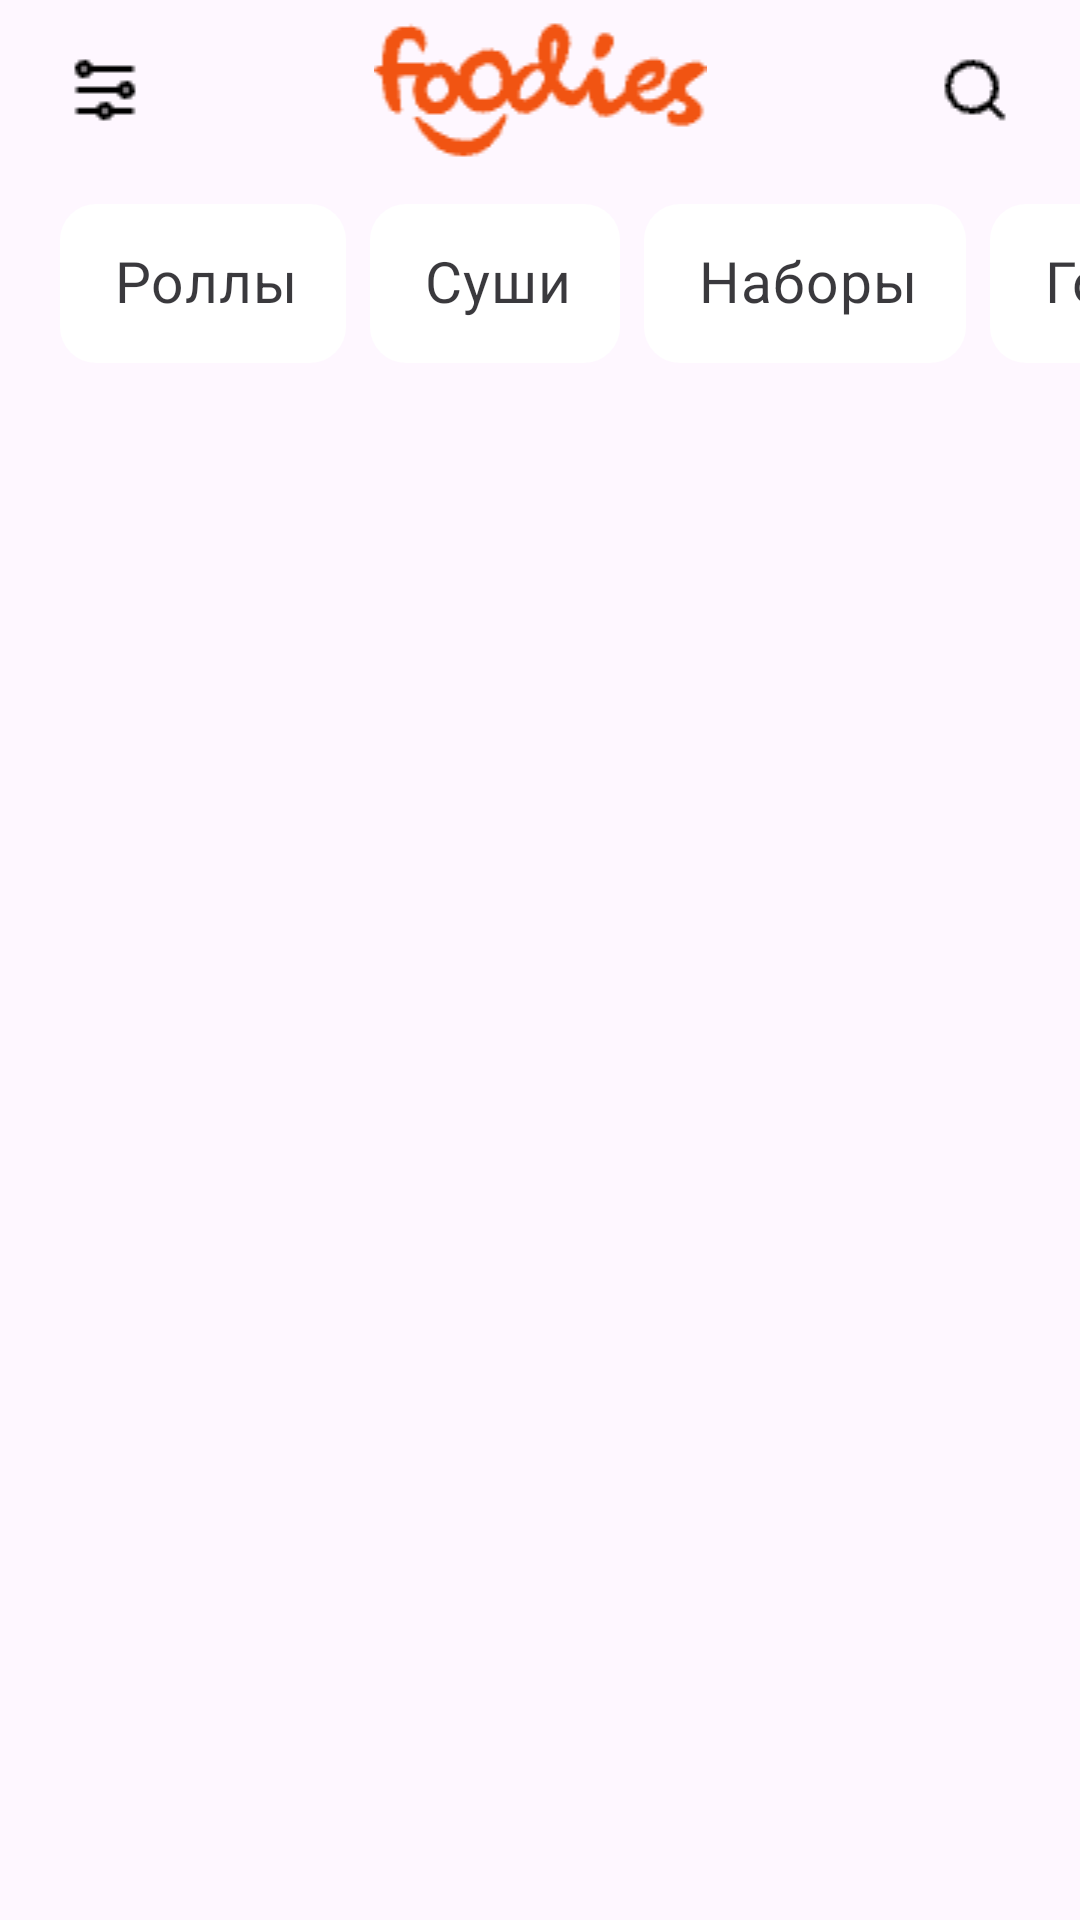

Here is an Android app screen rendered from its layout file. Give the layout XML and the strings, colors and styles it references.
<!-- AndroidManifest.xml: application theme Theme.Test -->
<!-- res/layout/activity_main.xml -->
<?xml version="1.0" encoding="utf-8"?>
<androidx.constraintlayout.widget.ConstraintLayout xmlns:android="http://schemas.android.com/apk/res/android"
    xmlns:app="http://schemas.android.com/apk/res-auto"
    xmlns:tools="http://schemas.android.com/tools"
    android:id="@+id/main"
    android:layout_width="match_parent"
    android:layout_height="match_parent"
    tools:context=".MainActivity">

    <include
        android:id="@+id/include"
        layout="@layout/my_toolbar"
        app:layout_constraintEnd_toEndOf="parent"
        app:layout_constraintStart_toStartOf="parent"
        app:layout_constraintTop_toTopOf="parent" />

    <HorizontalScrollView
        android:id="@+id/horizontalScrollView"
        android:layout_width="0dp"
        android:layout_height="wrap_content"
        android:layout_marginTop="8dp"
        android:scrollbars="none"
        app:layout_constraintEnd_toEndOf="parent"
        app:layout_constraintHorizontal_bias="1.0"
        app:layout_constraintStart_toStartOf="parent"
        app:layout_constraintTop_toBottomOf="@+id/include">

        <com.google.android.material.chip.ChipGroup
            android:layout_width="match_parent"
            android:layout_height="60dp"
            android:layout_marginLeft="15dp"
            android:layout_marginRight="10dp"
            app:layout_constraintEnd_toEndOf="parent"
            app:layout_constraintHorizontal_bias="0.0"
            app:layout_constraintStart_toStartOf="parent"
            app:layout_constraintTop_toBottomOf="@+id/include"
            app:singleSelection="true">

            <com.google.android.material.chip.Chip
                style="@style/CustomChip"
                android:layout_width="wrap_content"
                android:layout_height="wrap_content"
                android:layout_marginLeft="5dp"
                android:text="Роллы"
                android:textSize="19sp"
                app:checkedIconVisible="false"
                app:chipCornerRadius="12dp"
                app:chipEndPadding="10dp"
                app:chipMinHeight="53dp"
                app:chipStartPadding="10dp" />

            <com.google.android.material.chip.Chip
                style="@style/CustomChip"
                android:layout_width="wrap_content"
                android:layout_height="wrap_content"
                android:text="Суши"
                android:textSize="19sp"
                app:checkedIconVisible="false"
                app:chipCornerRadius="12dp"
                app:chipEndPadding="10dp"
                app:chipMinHeight="53dp"
                app:chipStartPadding="10dp" />

            <com.google.android.material.chip.Chip
                style="@style/CustomChip"
                android:layout_width="wrap_content"
                android:layout_height="wrap_content"
                android:text="Наборы"
                android:textSize="19sp"
                app:checkedIconVisible="false"
                app:chipCornerRadius="12dp"
                app:chipEndPadding="10dp"
                app:chipMinHeight="53dp"
                app:chipStartPadding="10dp" />

            <com.google.android.material.chip.Chip
                style="@style/CustomChip"
                android:layout_width="wrap_content"
                android:layout_height="wrap_content"
                android:text="Горячие блюда"
                android:textSize="19sp"
                app:checkedIconVisible="false"
                app:chipCornerRadius="12dp"
                app:chipEndPadding="10dp"
                app:chipMinHeight="53dp"
                app:chipStartPadding="10dp" />

        </com.google.android.material.chip.ChipGroup>
    </HorizontalScrollView>

    <androidx.recyclerview.widget.RecyclerView
        android:divider="@android:color/transparent"
        android:id="@+id/RcView"
        android:layout_width="match_parent"
        android:layout_height="550dp"
        android:layout_marginLeft="20dp"
        android:layout_marginTop="15dp"
        android:layout_marginRight="20dp"
        app:layoutManager="androidx.recyclerview.widget.GridLayoutManager"
        app:layout_constraintBottom_toBottomOf="parent"
        app:layout_constraintEnd_toEndOf="parent"
        app:layout_constraintStart_toStartOf="parent"
        app:layout_constraintTop_toBottomOf="@+id/horizontalScrollView"
        app:spanCount="2"
        tools:listitem="@layout/card_food" >

    </androidx.recyclerview.widget.RecyclerView>

</androidx.constraintlayout.widget.ConstraintLayout>
<!-- res/layout/my_toolbar.xml (included above) -->
<?xml version="1.0" encoding="utf-8"?>
<androidx.appcompat.widget.Toolbar xmlns:android="http://schemas.android.com/apk/res/android"
    android:layout_width="match_parent"
    android:layout_height="60dp">

        <ImageView
            android:layout_width="30dp"
            android:layout_height="wrap_content"
            android:src="@drawable/filter1"
            android:layout_marginLeft="20dp"/>

        <ImageView
            android:layout_width="160dp"
            android:layout_height="wrap_content"
            android:layout_gravity="center"
            android:src="@drawable/logo1"/>

        <ImageView
            android:layout_marginEnd="20dp"
            android:layout_gravity="end"
            android:layout_width="30dp"
            android:layout_height="wrap_content"
            android:src="@drawable/search"/>

</androidx.appcompat.widget.Toolbar>
<!-- res/layout/card_food.xml (included above) -->
<?xml version="1.0" encoding="utf-8"?>
<androidx.constraintlayout.widget.ConstraintLayout xmlns:android="http://schemas.android.com/apk/res/android"
    xmlns:app="http://schemas.android.com/apk/res-auto"
    android:layout_width="170dp"
    android:layout_height="290dp"
    android:background="#F5F5F5">

    <ImageView
        android:id="@+id/imageView"
        android:layout_width="wrap_content"
        android:layout_height="0dp"
        android:layout_marginBottom="19dp"
        android:src="@drawable/photo"
        app:layout_constraintBottom_toTopOf="@+id/textView"
        app:layout_constraintEnd_toEndOf="parent"
        app:layout_constraintStart_toStartOf="parent"
        app:layout_constraintTop_toTopOf="parent" />

    <TextView
        android:id="@+id/textView"
        android:layout_width="wrap_content"
        android:layout_height="wrap_content"
        android:layout_marginStart="8dp"
        android:layout_marginBottom="7dp"
        android:text="Том Ям"
        android:textSize="14dp"
        android:textStyle="bold"
        app:layout_constraintBottom_toTopOf="@+id/textView2"
        app:layout_constraintStart_toStartOf="parent"
        app:layout_constraintTop_toBottomOf="@+id/imageView" />

    <TextView
        android:id="@+id/textView2"
        android:layout_width="wrap_content"
        android:layout_height="wrap_content"
        android:layout_marginBottom="9dp"
        android:text="500 г"
        app:layout_constraintBottom_toTopOf="@+id/button"
        app:layout_constraintStart_toStartOf="@+id/textView"
        app:layout_constraintTop_toBottomOf="@+id/textView"
        />

    <Button
        android:textStyle="bold"
        android:elevation="50dp"
        android:backgroundTint="@color/white"
        android:textColor="@color/black"
        android:id="@+id/button"
        android:layout_width="0dp"
        android:layout_height="40dp"
        android:layout_margin="10dp"
        android:text="720 ₽"
        app:cornerRadius="8dp"
        app:layout_constraintBottom_toBottomOf="parent"
        app:layout_constraintEnd_toEndOf="parent"
        app:layout_constraintStart_toStartOf="parent"
        app:layout_constraintTop_toBottomOf="@+id/textView2"/>

</androidx.constraintlayout.widget.ConstraintLayout>
<!-- resources referenced by this layout -->
<resources>
  <color name="black">#FF000000</color>
  <color name="white">#FFFFFFFF</color>
  <!-- drawable filter1: png bitmap (drawable, 186 bytes) -->
  <!-- drawable logo1: png bitmap (drawable, 1638 bytes) -->
  <!-- drawable photo: png bitmap (drawable, 831516 bytes) -->
  <!-- drawable search: png bitmap (drawable, 281 bytes) -->
  <style name="CustomChip" parent="Widget.MaterialComponents.Chip.Filter">
          <item name="chipBackgroundColor">@color/color_chip</item>
          <item name="android:textColor">@color/chip_text_color</item>
      </style>
  <style name="Theme.Test" parent="Base.Theme.Test" />
  <style name="Base.Theme.Test" parent="Theme.Material3.DayNight.NoActionBar">
          
  
          <item name="android:statusBarColor">@android:color/white</item>
          <item name="android:windowLightStatusBar">@android:color/black</item>
          
      </style>
</resources>
